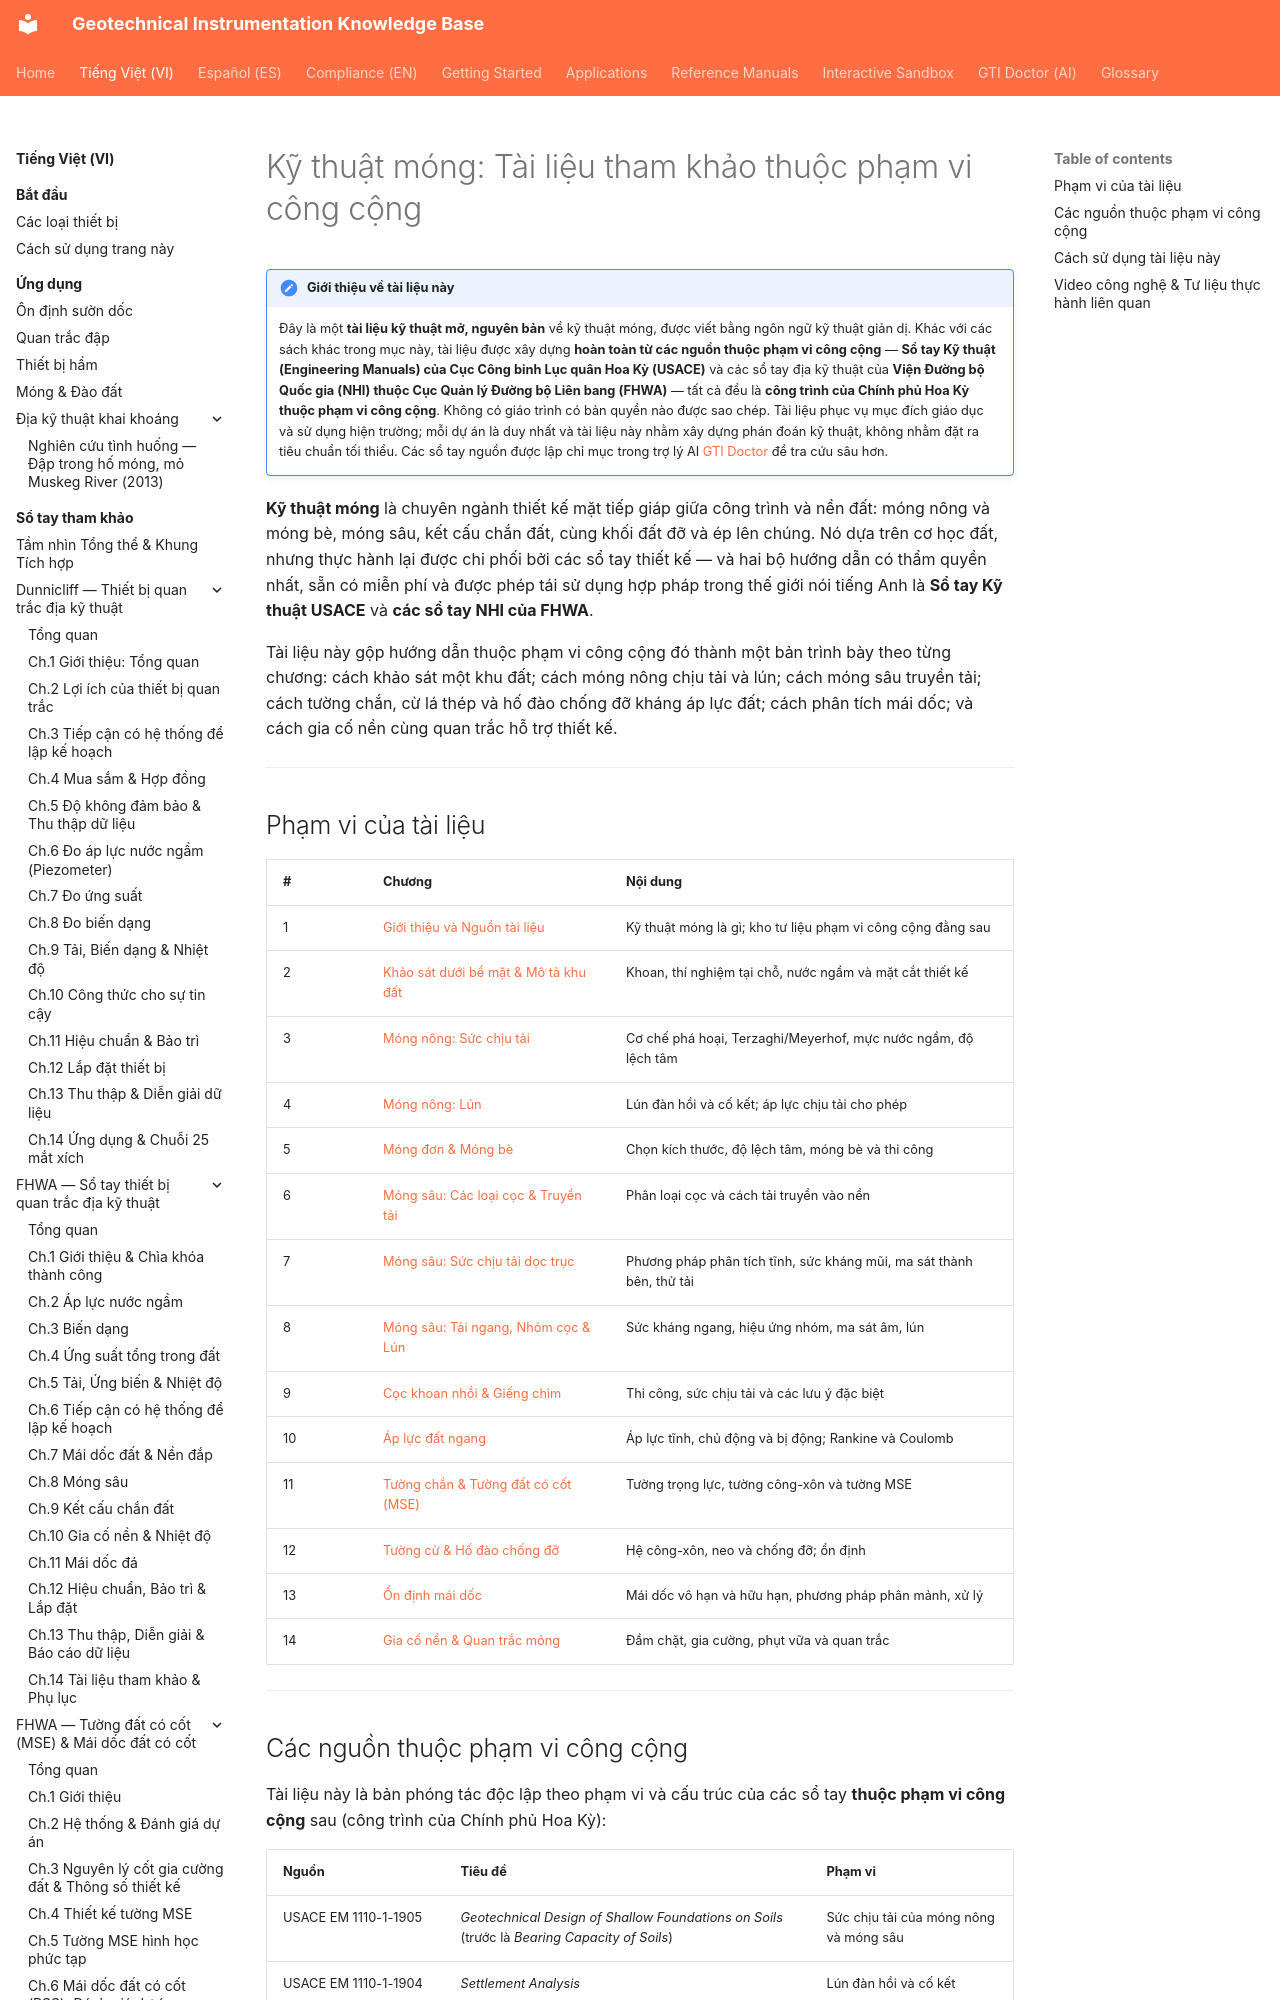

repository: geoinst/geoinst.github.io · page: vi/reference-manuals/foundation-engineering/index.html · generator: mkdocs

---
lang: vi
lang_alt: reference-manuals/foundation-engineering/
---
# Kỹ thuật móng: Tài liệu tham khảo thuộc phạm vi công cộng

!!! note "Giới thiệu về tài liệu này"
    Đây là một **tài liệu kỹ thuật mở, nguyên bản** về kỹ thuật móng, được viết bằng
    ngôn ngữ kỹ thuật giản dị. Khác với các sách khác trong mục này, tài liệu được
    xây dựng **hoàn toàn từ các nguồn thuộc phạm vi công cộng** — **Sổ tay Kỹ thuật
    (Engineering Manuals) của Cục Công binh Lục quân Hoa Kỳ (USACE)** và các sổ tay
    địa kỹ thuật của **Viện Đường bộ Quốc gia (NHI) thuộc Cục Quản lý Đường bộ Liên
    bang (FHWA)** — tất cả đều là **công trình của Chính phủ Hoa Kỳ thuộc phạm vi
    công cộng**. Không có giáo trình có bản quyền nào được sao chép. Tài liệu phục
    vụ mục đích giáo dục và sử dụng hiện trường; mỗi dự án là duy nhất và tài liệu
    này nhằm xây dựng phán đoán kỹ thuật, không nhằm đặt ra tiêu chuẩn tối thiểu. Các
    sổ tay nguồn được lập chỉ mục trong trợ lý AI [GTI Doctor](../../gti-doctor.md) để
    tra cứu sâu hơn.

**Kỹ thuật móng** là chuyên ngành thiết kế mặt tiếp giáp giữa công trình và nền đất:
móng nông và móng bè, móng sâu, kết cấu chắn đất, cùng khối đất đỡ và ép lên chúng.
Nó dựa trên cơ học đất, nhưng thực hành lại được chi phối bởi các sổ tay thiết kế —
và hai bộ hướng dẫn có thẩm quyền nhất, sẵn có miễn phí và được phép tái sử dụng hợp
pháp trong thế giới nói tiếng Anh là **Sổ tay Kỹ thuật USACE** và **các sổ tay NHI của
FHWA**.
